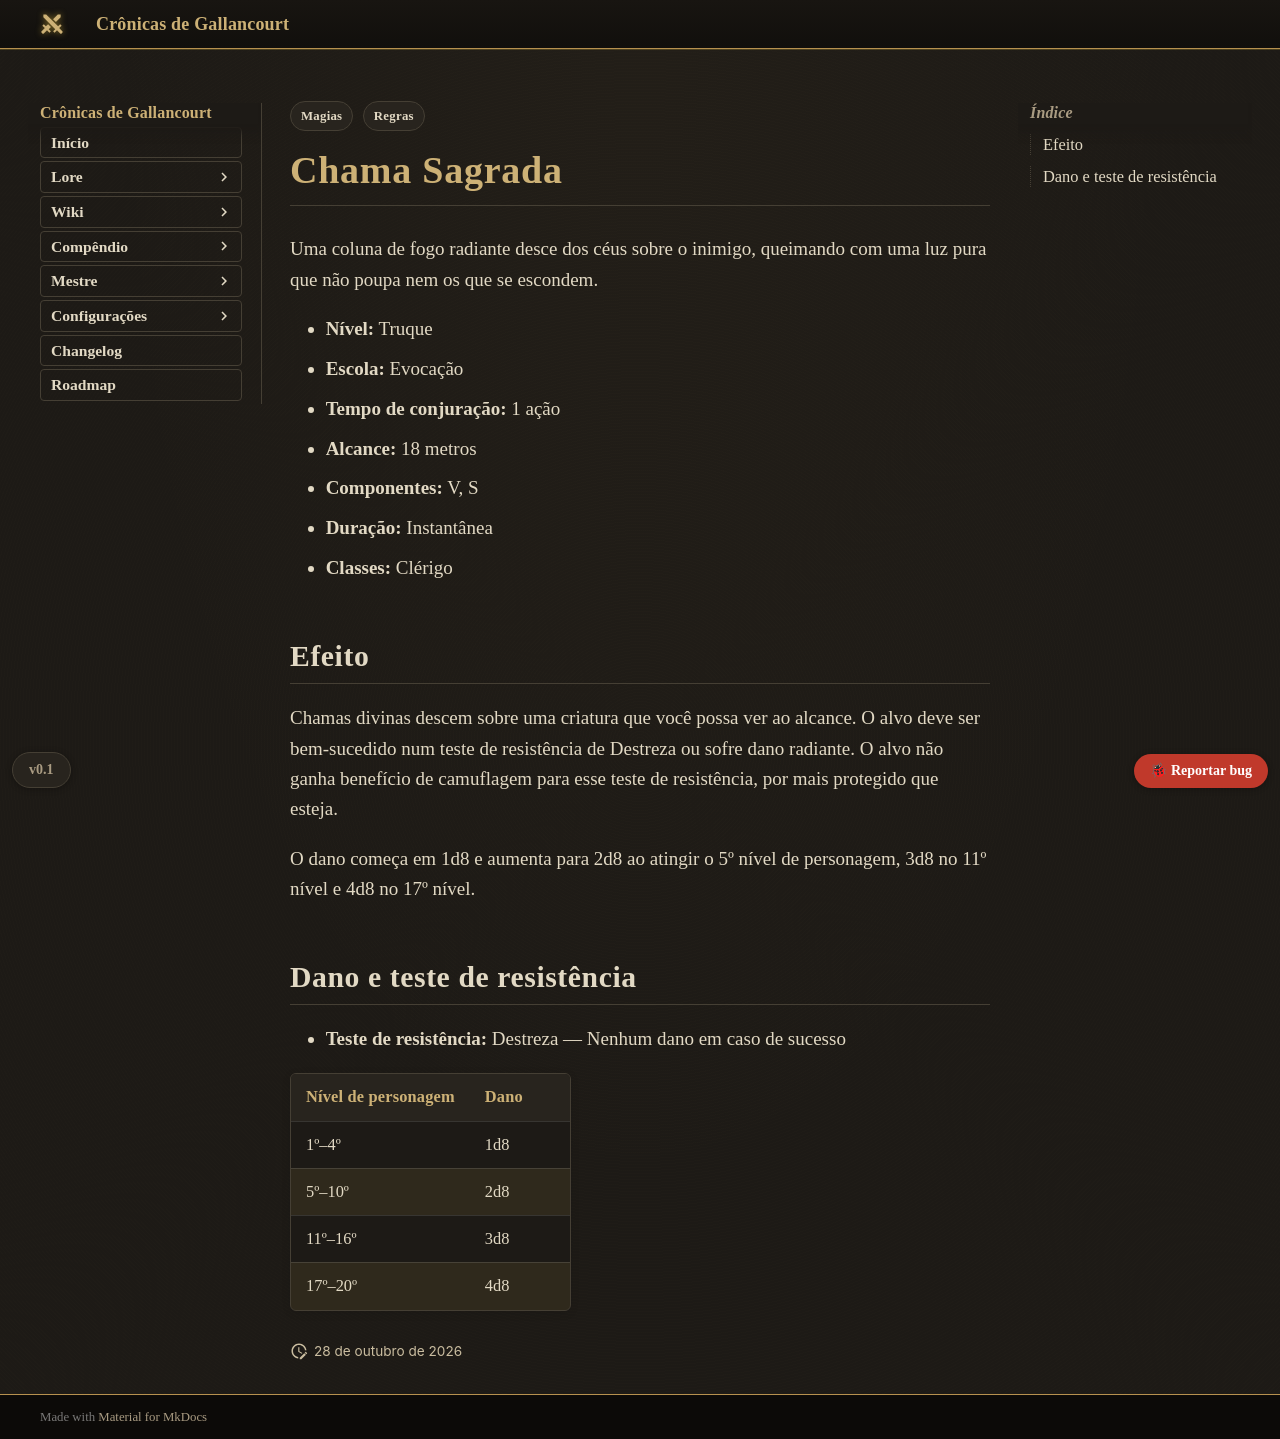

repository: Verayon/Gallancourt-RPG-DnD- · page: magias/chama-sagrada/index.html · generator: mkdocs

---
tags:
  - Regras
  - Magias
magia:
  nivel: 0
  escola: Evocação
  tempo: "1 ação"
  alcance: "18 metros"
  componentes: "V, S"
  duracao: Instantânea
  ritual: false
  concentracao: false
  classes: [Clérigo]
  categoria: Dano
  dano_tipo: Radiante
  alcance_tipo: Distância
  area: Nenhuma
  fonte: PHB
  nome_ingles: "Sacred Flame"
  resistencia: Destreza
  resistencia_efeito: "Nenhum dano"
  dano:
    - ["1º–4º", "1d8"]
    - ["5º–10º", "2d8"]
    - ["11º–16º", "3d8"]
    - ["17º–20º", "4d8"]
---

# Chama Sagrada

Uma coluna de fogo radiante desce dos céus sobre o inimigo, queimando com uma luz pura que não
poupa nem os que se escondem.

- **Nível:** Truque
- **Escola:** Evocação
- **Tempo de conjuração:** 1 ação
- **Alcance:** 18 metros
- **Componentes:** V, S
- **Duração:** Instantânea
- **Classes:** Clérigo

## Efeito

Chamas divinas descem sobre uma criatura que você possa ver ao alcance. O alvo deve ser
bem-sucedido num teste de resistência de Destreza ou sofre dano radiante. O alvo não ganha
benefício de camuflagem para esse teste de resistência, por mais protegido que esteja.

O dano começa em 1d8 e aumenta para 2d8 ao atingir o 5º nível de personagem, 3d8 no 11º nível e
4d8 no 17º nível.
